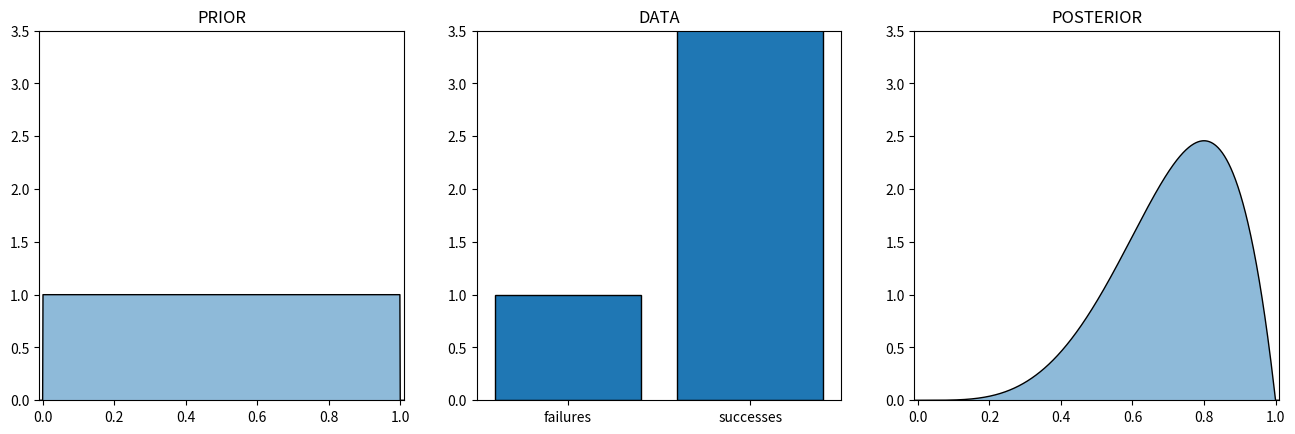

Source code (Python): (Note: this script raises an exception after producing the figure.)
# imports
import matplotlib.pyplot as plt
from scipy.stats import beta, binom
import numpy as np
import random

# variables
NUM_FLIPS = 5
BINOM_P = 0.5
X = np.linspace(-0.01, 1.01, 1030)

# calculate prior
prior_pdf = beta.pdf(X, 1, 1)

# coin flips
n_heads = binom.rvs(NUM_FLIPS, BINOM_P)

# calc posterior
posterior_pdf = beta.pdf(X, 1 + n_heads, 1 + (NUM_FLIPS - n_heads))

# plot
fig, ax = plt.subplots(ncols=3)
fig.set_figwidth(16)
plt.setp(ax, xlim=[-0.01, 1.01], ylim=[0, 3.5])

ax[0].set_title("PRIOR")
ax[0].fill_between(X, prior_pdf, alpha=0.5)
ax[0].plot(X, prior_pdf, 'k', linewidth=1)

ax[1].set_title("DATA")
ax[1].bar(["failures", "successes"], [NUM_FLIPS - n_heads, n_heads], align="center", edgecolor="#000000", linewidth=1)
ax[1].set_xlim([-0.5, 1.5])

ax[2].set_title("POSTERIOR")
ax[2].fill_between(X, posterior_pdf, alpha=0.5)
ax[2].plot(X, posterior_pdf, 'k', linewidth=1)

plt.savefig("images/_bayes.png")
plt.show()
